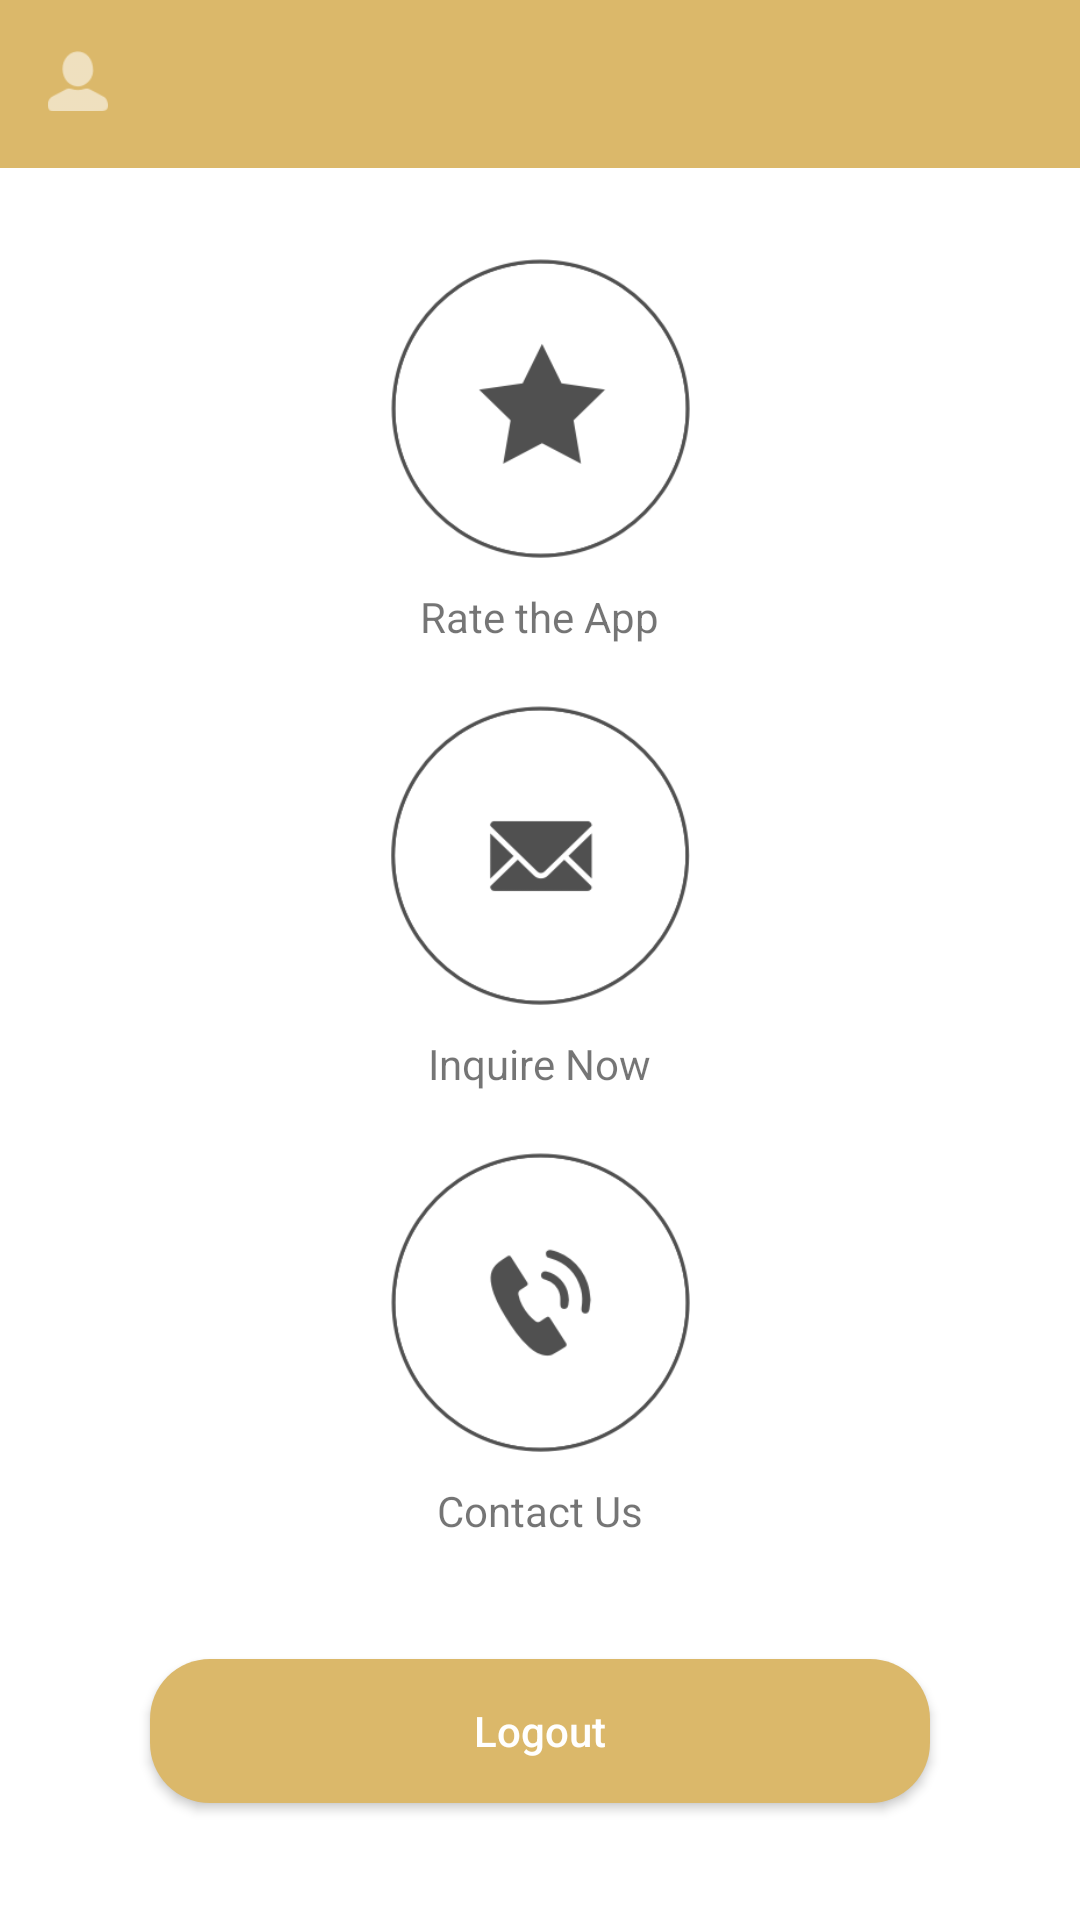

Produce the Android XML layout that renders to this screen, including the resource entries it uses.
<!-- AndroidManifest.xml: application theme AppTheme -->
<!-- res/layout/fragment_settings.xml -->
<ScrollView xmlns:android="http://schemas.android.com/apk/res/android"
    xmlns:tools="http://schemas.android.com/tools"
    android:layout_width="match_parent"
    android:layout_height="match_parent"
    android:background="@color/colorBackground"
    tools:context="com.syaona.petalierapp.fragment.SettingsFragment">

    <RelativeLayout
        android:layout_width="wrap_content"
        android:layout_height="wrap_content">

        <include
            android:id="@+id/app_bar"
            layout="@layout/app_bar" />


        <LinearLayout
            android:id="@+id/linear"
            android:layout_width="match_parent"
            android:layout_height="wrap_content"
            android:layout_below="@+id/app_bar"
            android:layout_centerHorizontal="true"
            android:layout_marginBottom="40dp"
            android:layout_marginLeft="10dp"
            android:layout_marginTop="30dp"
            android:orientation="vertical">


            <ImageButton
                android:id="@+id/button_rate"
                android:layout_width="100dp"
                android:layout_height="100dp"
                android:layout_gravity="center_horizontal"
                android:background="@drawable/rate_background" />

            <TextView
                android:id="@+id/txtrate"
                android:layout_width="wrap_content"
                android:layout_height="wrap_content"
                android:layout_gravity="center_horizontal"
                android:layout_marginTop="10dp"
                android:text="Rate the App" />

            <ImageButton
                android:id="@+id/button_inquire"
                android:layout_width="100dp"
                android:layout_height="100dp"
                android:layout_gravity="center_horizontal"
                android:layout_marginTop="20dp"
                android:background="@drawable/inquire_background" />

            <TextView
                android:id="@+id/txtinquire"
                android:layout_width="wrap_content"
                android:layout_height="wrap_content"
                android:layout_gravity="center_horizontal"
                android:layout_marginTop="10dp"
                android:text="Inquire Now" />

            <ImageButton
                android:id="@+id/button_contact"
                android:layout_width="100dp"
                android:layout_height="100dp"
                android:layout_gravity="center_horizontal"
                android:layout_marginTop="20dp"
                android:background="@drawable/contact_background" />

            <TextView
                android:id="@+id/txtcontact"
                android:layout_width="wrap_content"
                android:layout_height="wrap_content"
                android:layout_gravity="center_horizontal"
                android:layout_marginTop="10dp"
                android:text="Contact Us" />


        </LinearLayout>


        <Button
            android:id="@+id/btnlogout"
            android:layout_width="match_parent"
            android:layout_height="match_parent"
            android:layout_below="@+id/linear"
            android:layout_marginBottom="20dp"
            android:layout_marginLeft="50dp"
            android:layout_marginRight="50dp"
            android:background="@drawable/button_background"
            android:text="Logout"
            android:textAllCaps="false"
            android:textColor="@color/colorTextWhite" />


    </RelativeLayout>


</ScrollView>
<!-- res/layout/app_bar.xml (included above) -->
<?xml version="1.0" encoding="utf-8"?>
<android.support.v7.widget.Toolbar xmlns:android="http://schemas.android.com/apk/res/android"
    xmlns:app="http://schemas.android.com/apk/res-auto"
    android:layout_width="match_parent"
    android:layout_height="wrap_content"
    android:background="@color/colorPrimary"
    android:fitsSystemWindows="true"
    app:popupTheme="@style/MyCustomToolbarTheme">

    
    
    
    
    

    <RelativeLayout
        android:layout_width="wrap_content"
        android:layout_height="wrap_content"
        android:layout_alignParentRight="true"
        android:layout_marginRight="20dp">

        <TextView
            android:id="@+id/txtsub"
            android:layout_width="wrap_content"
            android:layout_height="wrap_content"
            android:layout_marginLeft="30dp"
            android:text=""
            android:textColor="@color/colorTextWhite"
            android:textSize="16sp"
            android:textStyle="italic" />

        <ImageView
            android:id="@+id/profile"
            android:layout_width="20dp"
            android:layout_height="20dp"
            android:src="@drawable/ic_profile"
            android:visibility="visible" />

        <ImageView
            android:id="@+id/settings"
            android:layout_width="20dp"
            android:layout_height="20dp"
            android:layout_alignParentRight="true"
            android:src="@drawable/ic_settings"
            android:visibility="gone" />

        <ImageView
            android:id="@+id/cart"
            android:layout_width="20dp"
            android:layout_height="20dp"
            android:layout_alignParentRight="true"
            android:src="@drawable/cart"
            android:visibility="gone" />


        <ImageView
            android:id="@+id/receipt"
            android:layout_width="25dp"
            android:layout_height="23dp"
            android:layout_alignParentRight="true"
            android:src="@drawable/receipt"
            android:visibility="gone" />


    </RelativeLayout>


    <RelativeLayout
        android:layout_width="wrap_content"
        android:layout_height="wrap_content">


    </RelativeLayout>


</android.support.v7.widget.Toolbar>
<!-- resources referenced by this layout -->
<resources>
  <color name="colorBackground">#FFFFFF</color>
  <color name="colorPrimary">#dbb86a</color>
  <color name="colorTextWhite">#FFFFFF</color>
  <!-- drawable button_background (drawable) -->
  <?xml version="1.0" encoding="utf-8"?>
  <selector xmlns:android="http://schemas.android.com/apk/res/android">
  
      <item android:state_pressed="true">
          <shape xmlns:android="http://schemas.android.com/apk/res/android" android:shape="rectangle">
              <solid android:color="@color/colorButtonActive" />
              <padding android:bottom="0dp" android:left="0dp" android:right="0dp" android:top="0dp" />
              <corners
                  android:bottomLeftRadius="20dp"
                  android:bottomRightRadius="20dp"
                  android:topLeftRadius="20dp"
                  android:topRightRadius="20dp" /><corners android:radius="20dp" />
  
          </shape>
      </item>
  
      <item>
          <shape xmlns:android="http://schemas.android.com/apk/res/android" android:shape="rectangle">
              <solid android:color="@color/colorButtonInactive" />
              <padding android:bottom="0dp" android:left="0dp" android:right="0dp" android:top="0dp" />
  
              <corners
                  android:bottomLeftRadius="20dp"
                  android:bottomRightRadius="20dp"
                  android:topLeftRadius="20dp"
                  android:topRightRadius="20dp" /><corners android:radius="20dp" />
  
          </shape>
      </item>
  </selector>
  <!-- drawable cart: png bitmap (drawable, 1256 bytes) -->
  <!-- drawable contact_background (drawable) -->
  <?xml version="1.0" encoding="utf-8"?>
  <selector xmlns:android="http://schemas.android.com/apk/res/android">
      
      <item
          android:state_pressed="true"
          android:drawable="@drawable/contact_active" />
      <item
          android:drawable="@drawable/contact_inactive" />
  </selector>
  <!-- drawable ic_profile: png bitmap (drawable-hdpi, 562 bytes) -->
  <!-- drawable ic_settings: png bitmap (drawable-hdpi, 1493 bytes) -->
  <!-- drawable inquire_background (drawable) -->
  <?xml version="1.0" encoding="utf-8"?>
  <selector xmlns:android="http://schemas.android.com/apk/res/android">
      
      <item
          android:state_pressed="true"
          android:drawable="@drawable/inquire_active" />
      <item
          android:drawable="@drawable/inquire_inactive" />
  </selector>
  <!-- drawable rate_background (drawable) -->
  <?xml version="1.0" encoding="utf-8"?>
  <selector xmlns:android="http://schemas.android.com/apk/res/android">
      
      <item
          android:state_pressed="true"
          android:drawable="@drawable/rate_active" />
      <item
          android:drawable="@drawable/rate_inactive" />
  </selector>
  <!-- drawable receipt: png bitmap (drawable, 759 bytes) -->
  <style name="MyCustomToolbarTheme" parent="ThemeOverlay.AppCompat.Light">
          <item name="android:textColorPrimary">@android:color/white</item>
          <item name="android:textColorSecondary">@android:color/white</item>
          <item name="colorPrimary">@color/colorPrimary</item>
          <item name="colorPrimaryDark">@color/colorPrimaryDark</item>
      </style>
  <style name="AppTheme" parent="Theme.AppCompat.Light.NoActionBar">
          
          <item name="colorPrimary">@color/colorPrimary</item>
          <item name="colorPrimaryDark">@color/colorPrimaryDark</item>
          <item name="colorAccent">@color/colorAccent</item>
      </style>
  <color name="colorButtonActive">#DBAB40</color>
  <color name="colorButtonInactive">#DBB86A</color>
  <!-- drawable contact_active: png bitmap (drawable-hdpi, 5246 bytes) -->
  <!-- drawable inquire_active: png bitmap (drawable-hdpi, 4998 bytes) -->
  <!-- drawable inquire_inactive: png bitmap (drawable-hdpi, 6259 bytes) -->
  <!-- drawable rate_active: png bitmap (drawable-hdpi, 4752 bytes) -->
  <!-- drawable rate_inactive: png bitmap (drawable-hdpi, 6060 bytes) -->
  <color name="colorPrimaryDark">#dbab40</color>
  <color name="colorAccent">#dbab40</color>
</resources>
